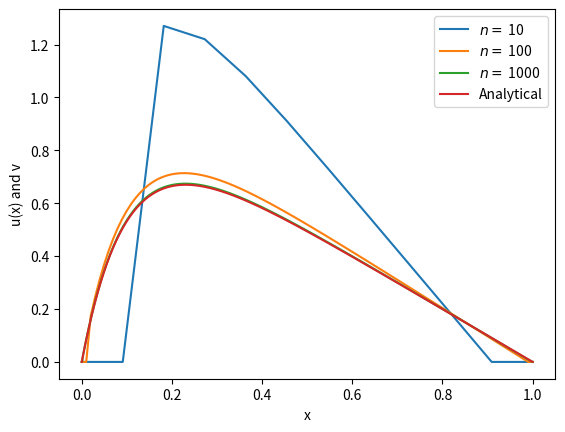

Python code for this plot:
import numpy as np
import matplotlib.pyplot as plt
import time

def tdma(a,b,c,d,v):
    n=len(b)    #the final solution (u) is of size n+2 because of the boundary conditions

    c_tilde=np.zeros(n)
    d_tilde=np.zeros(n)
    v_temp=np.zeros(n)   #this represents the vector v, the solution of the linear set of equations Av=d

    c_tilde[0]=c[0]/b[0]
    d_tilde[0]=d[0]/b[0]

    for i in range(1,n-1):  #FORWARD substitution
        m=1.0/(b[i]-a[i-1]*c_tilde[i-1])  #saves 1 division, 1 multiplication and 1 subtraction
        c_tilde[i]=c[i]*m
        d_tilde[i]=(d[i]-a[i-1]*d_tilde[i-1])*m

    v_temp[n-1]=d_tilde[n-1]

    for i in reversed(range(1,n-1)):    #BACKWARD substitution
        v_temp[i]=d_tilde[i]-c_tilde[i]*v_temp[i+1]

    v[1:n+1]=v_temp  #inserting the solution of the linear eq. into the final solution, with boundary conditions

n=[10,100,1000]

for i in n:     #solving for different n's
    h=1/(i+1)
    a=np.zeros(i-1)
    a[:]=-1
    b=np.zeros(i)
    b[:]=2
    c=np.zeros(i-1)
    c[:]=-1
    d=np.linspace(0,1,i)
    d=h**2*100*np.exp(-10*d)
    v=np.zeros(i+2)
    x=np.linspace(0,1,i+2)
    v[1]=55

    tdma(a,b,c,d,v)

    plt.plot(x,v,label=r'$n=$ '+str(i))

actual_v=1-(1-np.exp(-10))*x-np.exp(-10*x)  #the analytically found solution
plt.plot(x,actual_v,label="Analytical")

plt.xlabel("x")
plt.ylabel("u(x) and v")
plt.legend()
plt.savefig("Document\Images\general_tdma_plot.png")
